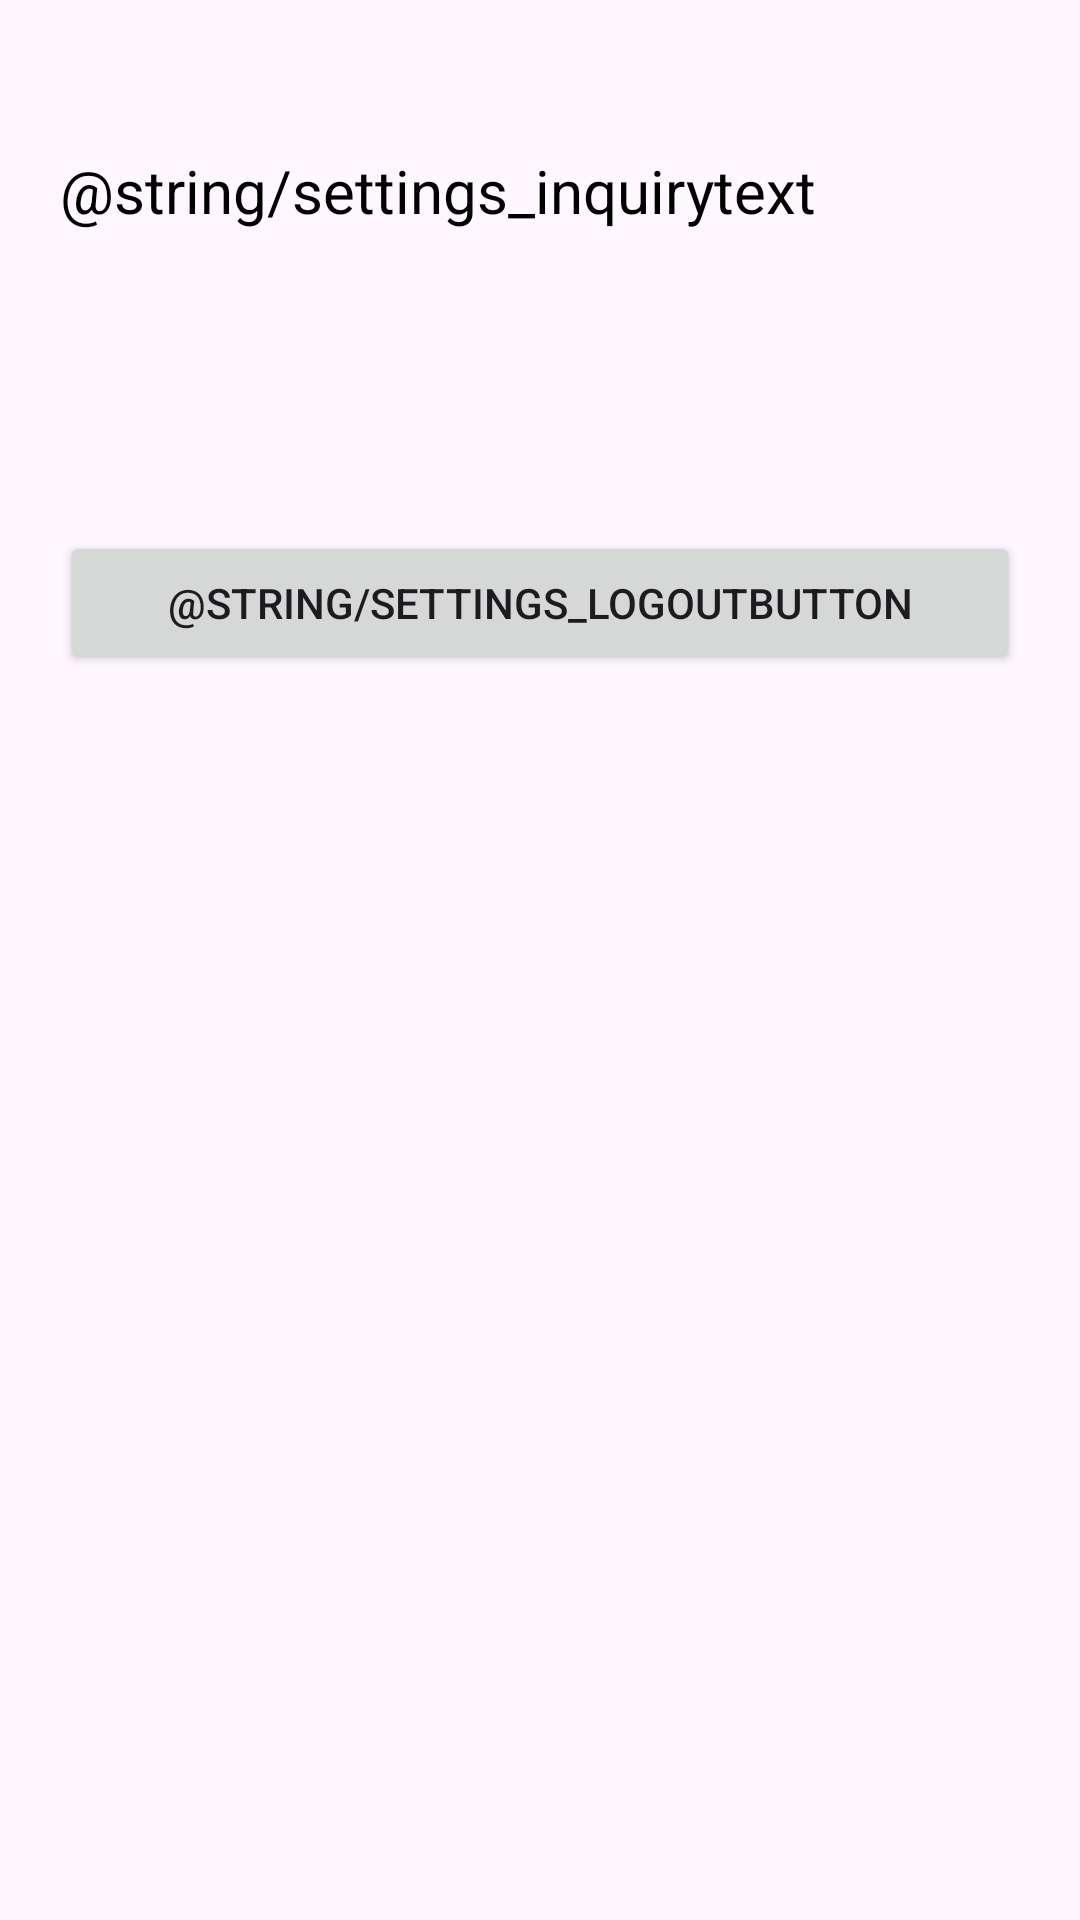

The Android layout XML behind this screen, and the referenced resources:
<!-- AndroidManifest.xml: application theme Theme.Quokka_App -->
<!-- res/layout/fragment_settings.xml -->
<?xml version="1.0" encoding="utf-8"?>
<androidx.constraintlayout.widget.ConstraintLayout
    xmlns:android="http://schemas.android.com/apk/res/android"
    xmlns:tools="http://schemas.android.com/tools"
    android:layout_width="match_parent"
    android:layout_height="match_parent">


    <ScrollView
        android:layout_width="match_parent"
        android:layout_height="match_parent"
        tools:layout_editor_absoluteX="-16dp"
        tools:layout_editor_absoluteY="97dp">

        <LinearLayout
            android:layout_width="match_parent"
            android:layout_height="wrap_content"
            android:orientation="vertical">

            <TextView
                android:id="@+id/settings2"
                android:layout_width="match_parent"
                android:layout_height="wrap_content"
                android:layout_marginStart="20dp"
                android:layout_marginEnd="20dp"
                android:layout_marginTop="50dp"
                android:text="@string/settings_inquirytext"
                android:textSize="20sp"
                android:textStyle="normal"
                android:textColor="@color/black"
                android:layout_gravity="center_horizontal"/>

            <Button
                android:id="@+id/settings_button_logout"
                android:layout_width="match_parent"
                android:layout_height="wrap_content"
                android:text="@string/settings_logoutbutton"
                android:layout_marginTop="100dp"
                android:layout_marginStart="20dp"
                android:layout_marginEnd="20dp"/>



        </LinearLayout>
    </ScrollView>
</androidx.constraintlayout.widget.ConstraintLayout>
<!-- resources referenced by this layout -->
<resources>
  <color name="black">#FF000000</color>
  <style name="Theme.Quokka_App" parent="Theme.Material3.Light.NoActionBar">
          
          <item name="colorPrimary">@color/purple_500</item>
          <item name="colorPrimaryVariant">@color/purple_700</item>
          <item name="colorOnPrimary">@color/white</item>
          
          <item name="colorSecondary">@color/purple_500</item>
          <item name="colorSecondaryVariant">@color/purple_700</item>
          <item name="colorOnSecondary">@color/black</item>
          
          <item name="android:statusBarColor">?attr/colorPrimaryVariant</item>
          
      </style>
  <color name="purple_500">#FF6200EE</color>
  <color name="purple_700">#FF3700B3</color>
  <color name="white">#FFFFFFFF</color>
</resources>
